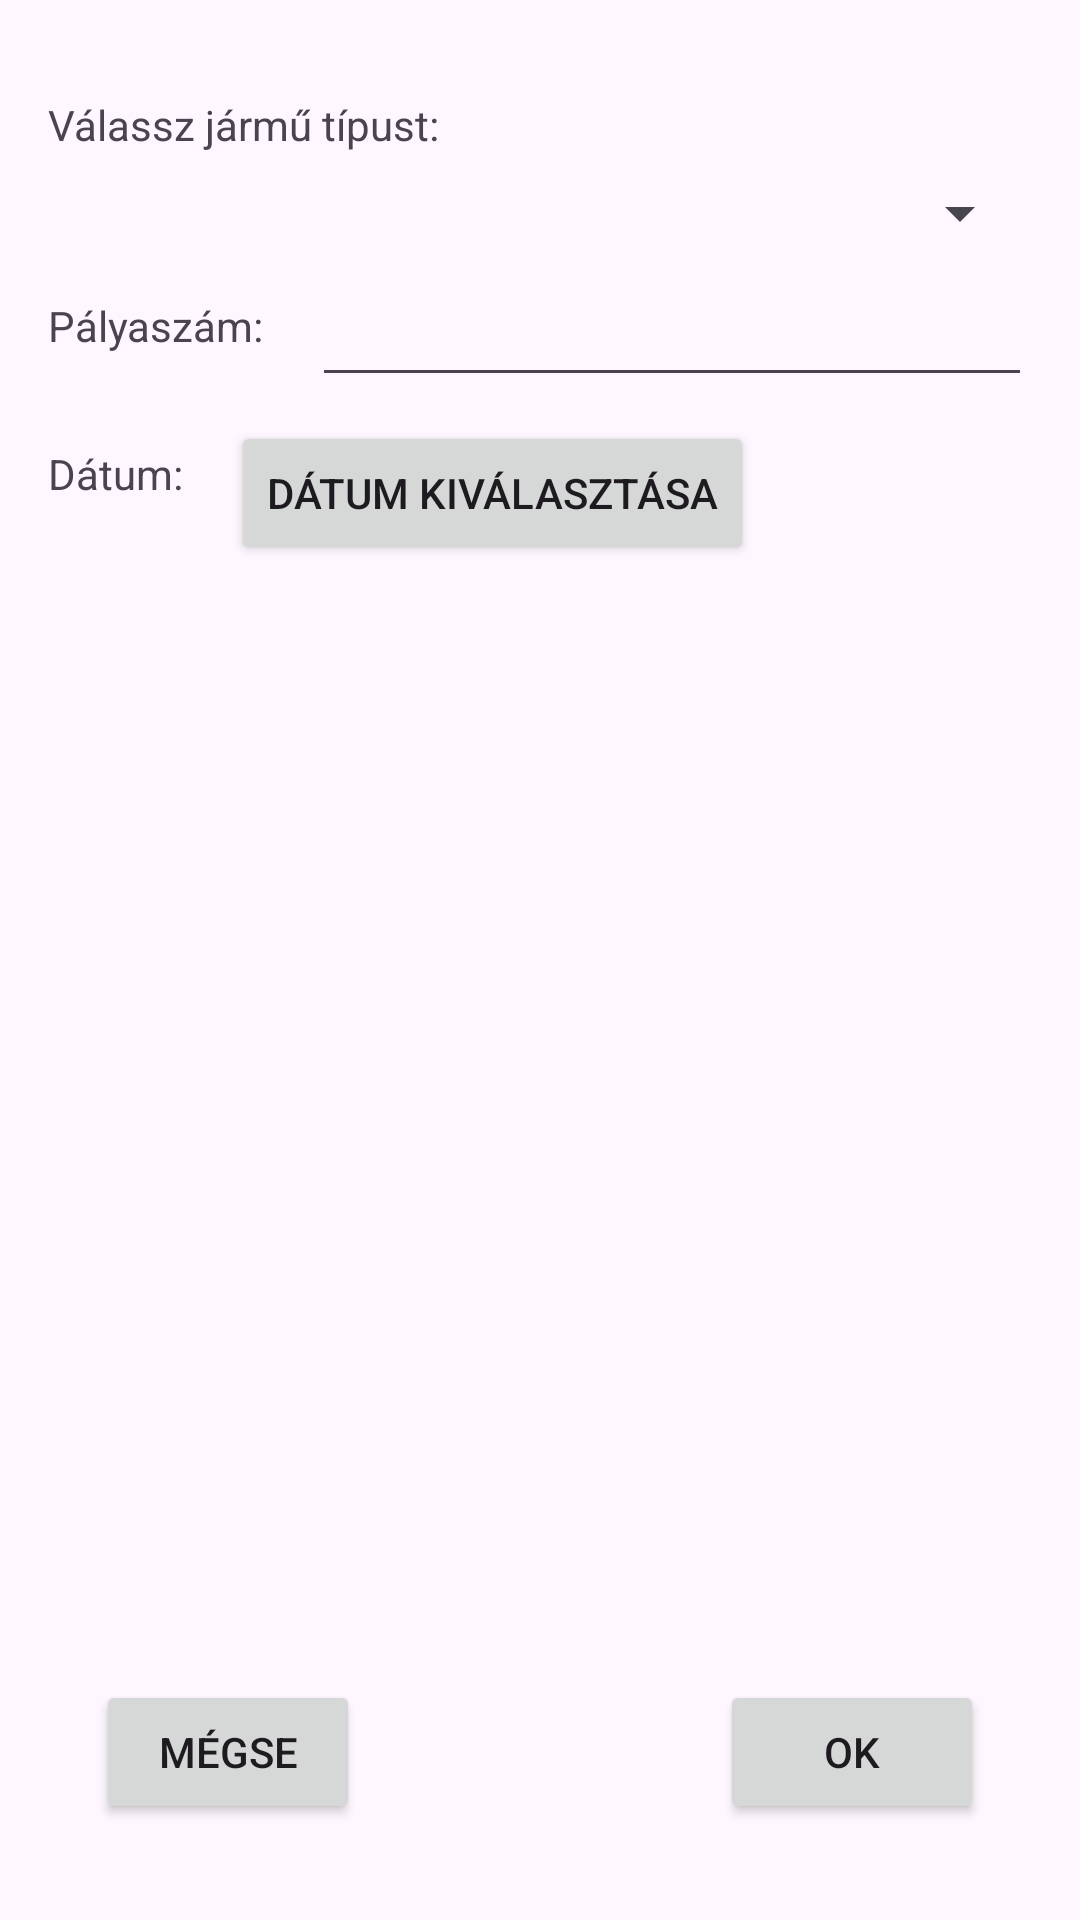

Android layout source for this screen:
<!-- AndroidManifest.xml: application theme Theme.Tramapp -->
<!-- res/layout/activity_new_measurement.xml -->
<?xml version="1.0" encoding="utf-8"?>
<androidx.constraintlayout.widget.ConstraintLayout xmlns:android="http://schemas.android.com/apk/res/android"
    xmlns:app="http://schemas.android.com/apk/res-auto"
    xmlns:tools="http://schemas.android.com/tools"
    android:layout_width="match_parent"
    android:layout_height="match_parent"
    tools:context=".NewMeasurementActivity">

    <TextView
        android:id="@+id/textViewSelectTramType"
        android:layout_width="wrap_content"
        android:layout_height="wrap_content"
        android:text="Válassz jármű típust:"
        app:layout_constraintStart_toStartOf="parent"
        app:layout_constraintTop_toTopOf="parent"
        android:layout_marginStart="16dp"
        android:layout_marginTop="32dp" />

    <Spinner
        android:id="@+id/spinnerTramType"
        android:layout_width="0dp"
        android:layout_height="wrap_content"
        app:layout_constraintStart_toStartOf="parent"
        app:layout_constraintEnd_toEndOf="parent"
        app:layout_constraintTop_toBottomOf="@+id/textViewSelectTramType"
        android:layout_marginStart="16dp"
        android:layout_marginEnd="16dp"
        android:layout_marginTop="8dp" />

    <TextView
        android:id="@+id/textViewTrackNumber"
        android:layout_width="wrap_content"
        android:layout_height="wrap_content"
        android:text="Pályaszám:"
        app:layout_constraintStart_toStartOf="parent"
        app:layout_constraintTop_toBottomOf="@+id/spinnerTramType"
        android:layout_marginStart="16dp"
        android:layout_marginTop="16dp" />

    <EditText
        android:id="@+id/editTextTrackNumber"
        android:layout_width="0dp"
        android:layout_height="wrap_content"
        android:layout_marginStart="16dp"
        android:layout_marginEnd="16dp"
        android:inputType="text"
        app:layout_constraintEnd_toEndOf="parent"
        app:layout_constraintStart_toEndOf="@+id/textViewTrackNumber"
        app:layout_constraintTop_toBottomOf="@+id/spinnerTramType"
        android:layout_marginTop="8dp" />

    <TextView
        android:id="@+id/textViewDate"
        android:layout_width="wrap_content"
        android:layout_height="wrap_content"
        android:text="Dátum:"
        app:layout_constraintStart_toStartOf="parent"
        app:layout_constraintTop_toBottomOf="@+id/editTextTrackNumber"
        android:layout_marginStart="16dp"
        android:layout_marginTop="16dp" />

    <Button
        android:id="@+id/buttonDatePicker"
        android:layout_width="wrap_content"
        android:layout_height="wrap_content"
        android:text="Dátum kiválasztása"
        app:layout_constraintStart_toEndOf="@+id/textViewDate"
        app:layout_constraintTop_toBottomOf="@+id/editTextTrackNumber"
        android:layout_marginStart="16dp"
        android:layout_marginTop="8dp" />

    <TextView
        android:id="@+id/textViewSelectedDate"
        android:layout_width="0dp"
        android:layout_height="wrap_content"
        android:layout_marginStart="8dp"
        android:layout_marginEnd="16dp"
        app:layout_constraintStart_toEndOf="@+id/buttonDatePicker"
        app:layout_constraintTop_toTopOf="@+id/buttonDatePicker"
        app:layout_constraintBottom_toBottomOf="@+id/buttonDatePicker"
        tools:text="Nincs dátum kiválasztva" />

    <Button
        android:id="@+id/buttonCancelMeasurement"
        android:layout_width="wrap_content"
        android:layout_height="wrap_content"
        android:text="Mégse"
        app:layout_constraintStart_toStartOf="parent"
        app:layout_constraintBottom_toBottomOf="parent"
        android:layout_marginStart="32dp"
        android:layout_marginBottom="32dp" />

    <Button
        android:id="@+id/buttonOkMeasurement"
        android:layout_width="wrap_content"
        android:layout_height="wrap_content"
        android:text="Ok"
        app:layout_constraintEnd_toEndOf="parent"
        app:layout_constraintBottom_toBottomOf="parent"
        android:layout_marginEnd="32dp"
        android:layout_marginBottom="32dp" />

</androidx.constraintlayout.widget.ConstraintLayout>
<!-- resources referenced by this layout -->
<resources>
  <style name="Theme.Tramapp" parent="Base.Theme.Tramapp" />
  <style name="Base.Theme.Tramapp" parent="Theme.Material3.DayNight.NoActionBar">
          
          
      </style>
</resources>
